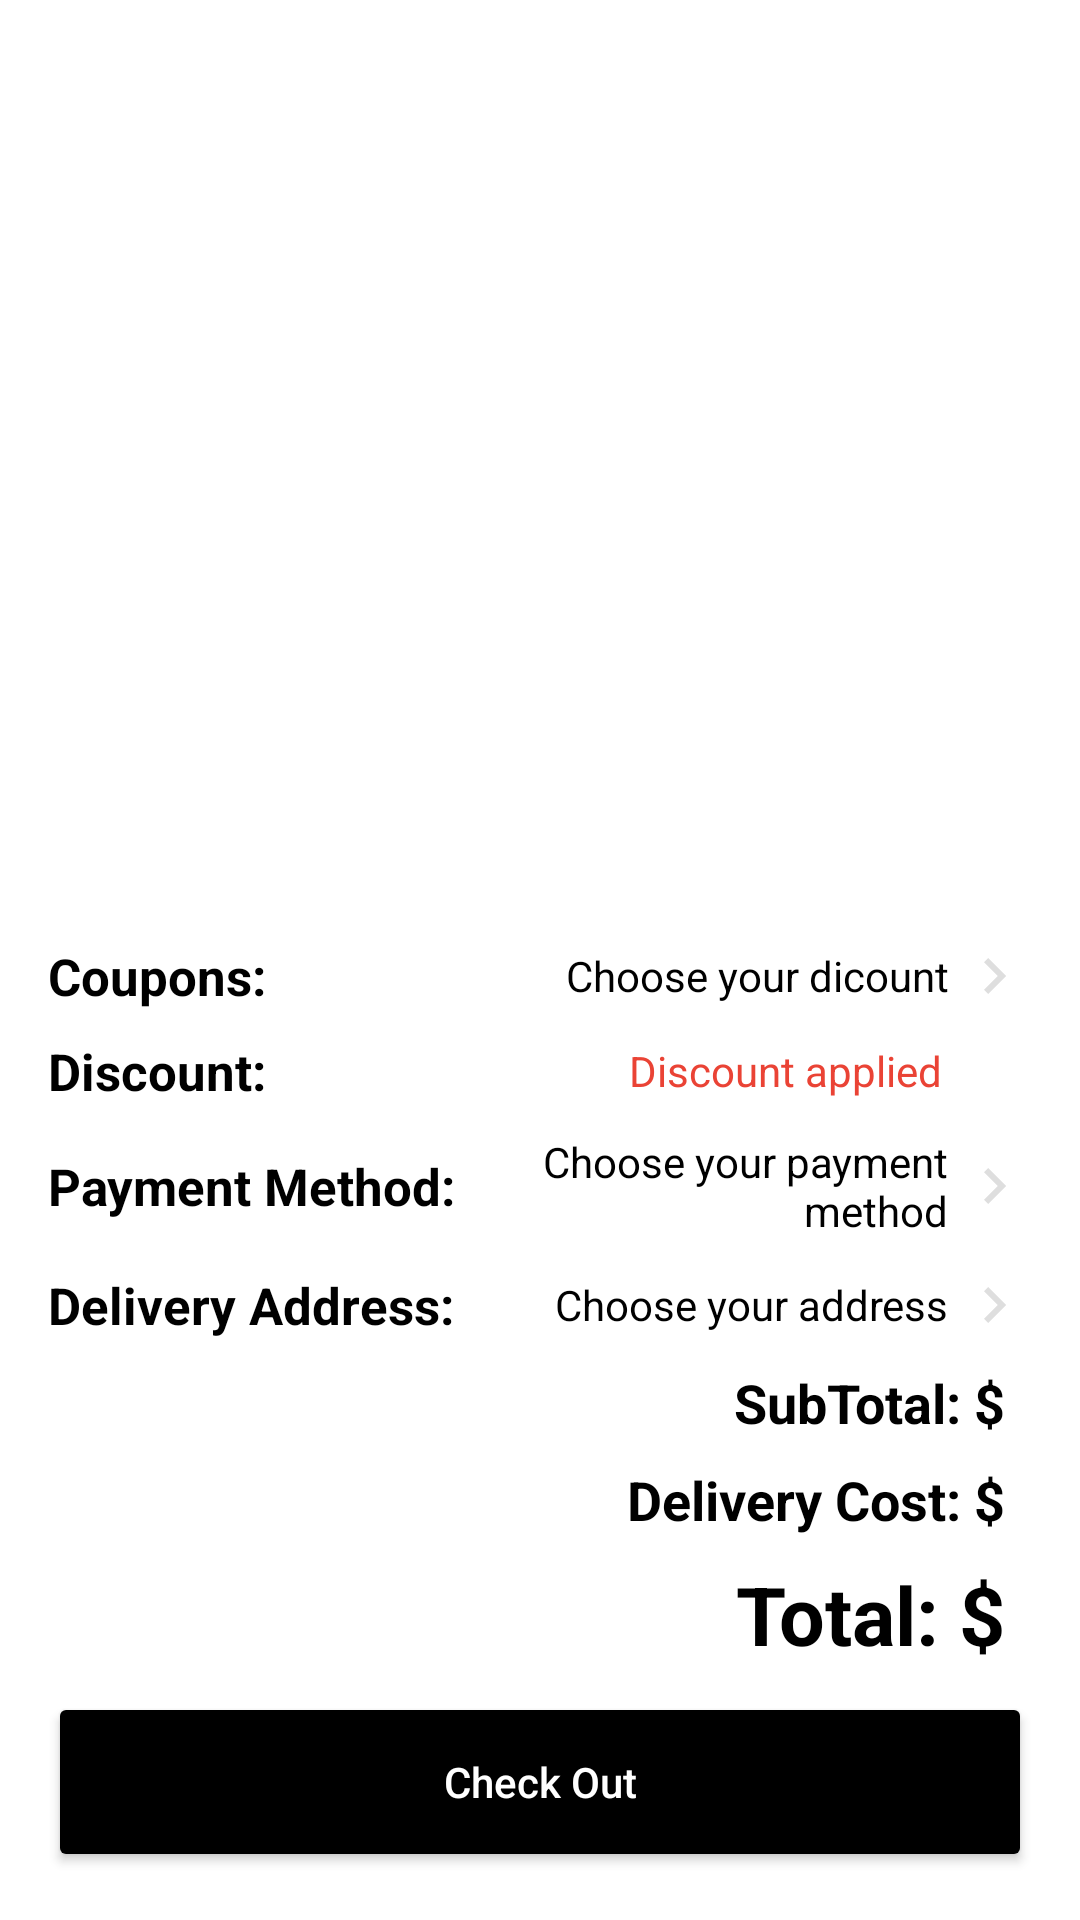

Produce the Android XML layout that renders to this screen, including the resource entries it uses.
<!-- AndroidManifest.xml: application theme Theme.Botcakotlin -->
<!-- res/layout/activity_cart.xml -->
<?xml version="1.0" encoding="utf-8"?>
<androidx.constraintlayout.widget.ConstraintLayout xmlns:android="http://schemas.android.com/apk/res/android"
    xmlns:app="http://schemas.android.com/apk/res-auto"
    xmlns:tools="http://schemas.android.com/tools"
    android:layout_width="match_parent"
    android:layout_height="match_parent"
    tools:context=".customer.cart.view.CartActivity">

    <androidx.recyclerview.widget.RecyclerView
        android:id="@+id/products_recycler_id"
        android:layout_width="match_parent"
        android:layout_height="0dp"
        android:layout_marginBottom="8dp"
        app:layout_constraintBottom_toTopOf="@+id/coupons_layout_id"
        app:layout_constraintEnd_toEndOf="parent"
        app:layout_constraintStart_toStartOf="parent"
        app:layout_constraintTop_toTopOf="parent">

    </androidx.recyclerview.widget.RecyclerView>

    <LinearLayout
        android:id="@+id/coupons_layout_id"
        android:layout_width="match_parent"
        android:layout_height="wrap_content"
        android:orientation="horizontal"
        android:layout_marginStart="16dp"
        android:layout_marginEnd="16dp"
        android:layout_marginBottom="8dp"
        app:layout_constraintBottom_toTopOf="@+id/discount_layout_id">
        <TextView
            android:layout_width="match_parent"
            android:layout_height="match_parent"
            android:layout_weight="0.5"
            android:gravity="left|center"
            android:text="@string/coupons_title"
            android:textColor="@color/blackColor"
            android:textSize="17sp"
            android:textStyle="bold" />

        <TextView
            android:id="@+id/coupons_text_id"
            android:layout_width="match_parent"
            android:layout_height="match_parent"
            android:layout_weight="0.5"
            android:gravity="right|center"
            android:drawableRight="@drawable/chevron_icon"
            android:drawablePadding="4dp"
            android:text="@string/coupons_value"
            android:textColor="@color/blackColor"
            android:textSize="14sp"
            android:textStyle="normal" />

    </LinearLayout>

    <LinearLayout
        android:id="@+id/discount_layout_id"
        android:layout_width="match_parent"
        android:layout_height="wrap_content"
        android:orientation="horizontal"
        android:layout_marginStart="16dp"
        android:layout_marginEnd="16dp"
        android:layout_marginBottom="8dp"
        app:layout_constraintBottom_toTopOf="@+id/payment_method_layout_id">
        <TextView
            android:layout_width="match_parent"
            android:layout_height="match_parent"
            android:layout_weight="0.5"
            android:gravity="left|center"
            android:text="@string/discount_choose_title"
            android:textColor="@color/blackColor"
            android:textSize="17sp"
            android:textStyle="bold" />

        <TextView
            android:id="@id/discount_text_id"
            android:layout_width="match_parent"
            android:layout_height="match_parent"
            android:layout_weight="0.5"
            android:gravity="right|center"
            android:layout_marginRight="30dp"
            android:text="@string/discount_choose_value"
            android:textColor="@color/redColor"
            android:textSize="14sp"
            android:textStyle="normal" />

    </LinearLayout>

    <LinearLayout
        android:id="@+id/payment_method_layout_id"
        android:layout_width="match_parent"
        android:layout_height="wrap_content"
        android:orientation="horizontal"
        android:layout_marginStart="16dp"
        android:layout_marginEnd="16dp"
        android:layout_marginBottom="8dp"
        app:layout_constraintBottom_toTopOf="@+id/delivery_address_layout_id">
        <TextView
            android:layout_width="match_parent"
            android:layout_height="match_parent"
            android:layout_weight="0.5"
            android:gravity="left|center"
            android:text="@string/payment_method_title"
            android:textColor="@color/blackColor"
            android:textSize="17sp"
            android:textStyle="bold" />

        <TextView
            android:id="@+id/payment_method_text_id"
            android:layout_width="match_parent"
            android:layout_height="match_parent"
            android:layout_weight="0.5"
            android:gravity="right|center"
            android:drawableRight="@drawable/chevron_icon"
            android:drawablePadding="4dp"
            android:text="@string/payment_method_value"
            android:textColor="@color/blackColor"
            android:textSize="14sp"
            android:textStyle="normal" />

    </LinearLayout>

    <LinearLayout
        android:id="@+id/delivery_address_layout_id"
        android:layout_width="match_parent"
        android:layout_height="wrap_content"
        android:orientation="horizontal"
        android:layout_marginStart="16dp"
        android:layout_marginEnd="16dp"
        android:layout_marginBottom="8dp"
        app:layout_constraintBottom_toTopOf="@+id/subtotal_text_id">
        <TextView
            android:layout_width="match_parent"
            android:layout_height="match_parent"
            android:layout_weight="0.5"
            android:gravity="left|center"
            android:text="@string/delivery_address_title"
            android:textColor="@color/blackColor"
            android:textSize="17sp"
            android:textStyle="bold" />

        <TextView
            android:id="@+id/address_text_id"
            android:layout_width="match_parent"
            android:layout_height="match_parent"
            android:layout_weight="0.5"
            android:gravity="right|center"
            android:drawableRight="@drawable/chevron_icon"
            android:drawablePadding="4dp"
            android:text="@string/delivery_address_value"
            android:textColor="@color/blackColor"
            android:textSize="14sp"
            android:textStyle="normal" />

    </LinearLayout>

    <TextView
        android:id="@+id/subtotal_text_id"
        android:layout_width="match_parent"
        android:layout_height="wrap_content"
        android:layout_marginStart="16dp"
        android:layout_marginEnd="25dp"
        android:layout_marginBottom="8dp"
        android:gravity="right|center"
        android:text="@string/sub_total_cost_value"
        android:textColor="@color/blackColor"
        android:textSize="18sp"
        android:textStyle="bold"
        app:layout_constraintBottom_toTopOf="@+id/delivery_cost_text_id"
        tools:layout_editor_absoluteX="16dp" />

    <TextView
        android:id="@+id/delivery_cost_text_id"
        android:layout_width="match_parent"
        android:layout_height="wrap_content"
        android:gravity="right|center"
        android:text="@string/delivery_cost_value"
        android:textColor="@color/blackColor"
        android:layout_marginStart="16dp"
        android:layout_marginEnd="25dp"
        android:layout_marginBottom="8dp"
        android:textSize="18sp"
        android:textStyle="bold"
        app:layout_constraintBottom_toTopOf="@+id/total_text_id" />

    <TextView
        android:id="@+id/total_text_id"
        android:layout_width="match_parent"
        android:layout_height="wrap_content"
        android:gravity="right|center"
        android:text="@string/total_value"
        android:textColor="@color/blackColor"
        android:layout_marginStart="16dp"
        android:layout_marginEnd="25dp"
        android:layout_marginBottom="8dp"
        android:textSize="27sp"
        android:textStyle="bold"
        app:layout_constraintBottom_toTopOf="@+id/check_out_id" />

    <Button
        android:id="@+id/check_out_id"
        android:layout_width="match_parent"
        android:layout_height="60dp"
        android:backgroundTint="@color/blackColor"
        android:text="@string/cart_title_button"
        android:layout_marginStart="16dp"
        android:layout_marginEnd="16dp"
        android:layout_marginBottom="16dp"
        android:textAllCaps="false"
        android:textColor="@color/whiteColor"
        app:layout_constraintBottom_toBottomOf="parent"
        app:layout_constraintEnd_toEndOf="parent"
        app:layout_constraintStart_toStartOf="parent" />

</androidx.constraintlayout.widget.ConstraintLayout>
<!-- resources referenced by this layout -->
<resources>
  <color name="blackColor">#000000</color>
  <color name="redColor">#EA4335</color>
  <color name="whiteColor">#FFFFFF</color>
  <!-- drawable chevron_icon (drawable) -->
  <vector xmlns:android="http://schemas.android.com/apk/res/android" xmlns:aapt="http://schemas.android.com/aapt"
      android:viewportWidth="960"
      android:viewportHeight="960"
      android:width="24dp"
      android:height="24dp">
      <group
          android:translateX="-0"
          android:translateY="960">
          <path
              android:pathData="M504 -480L320 -664l56 -56 240 240 -240 240 -56 -56 184 -184Z"
              android:fillColor="@color/lightGrayColor" />
      </group>
  </vector>
  <string name="cart_title_button">Check Out</string>
  <string name="coupons_title">Coupons:</string>
  <string name="coupons_value">Choose your dicount</string>
  <string name="delivery_address_title">Delivery Address:</string>
  <string name="delivery_address_value">Choose your address</string>
  <string name="delivery_cost_value">Delivery Cost: $</string>
  <string name="discount_choose_title">Discount:</string>
  <string name="discount_choose_value">Discount applied</string>
  <string name="payment_method_title">Payment Method:</string>
  <string name="payment_method_value">Choose your payment method</string>
  <string name="sub_total_cost_value">SubTotal: $</string>
  <string name="total_value">Total: $</string>
  <style name="Theme.Botcakotlin" parent="Theme.MaterialComponents.DayNight">
          
          <item name="colorPrimary">@color/whiteColor</item>
          <item name="colorPrimaryVariant">@color/blackColor</item>
          <item name="colorOnPrimary">@color/blackColor</item>
          
          <item name="colorSecondary">@color/blackColor</item>
          <item name="colorSecondaryVariant">@color/blackColor</item>
          <item name="colorOnSecondary">@color/blackColor</item>
          
          <item name="android:statusBarColor">@color/blackColor</item>
          
      </style>
  <color name="lightGrayColor">#DEDEDE</color>
</resources>
